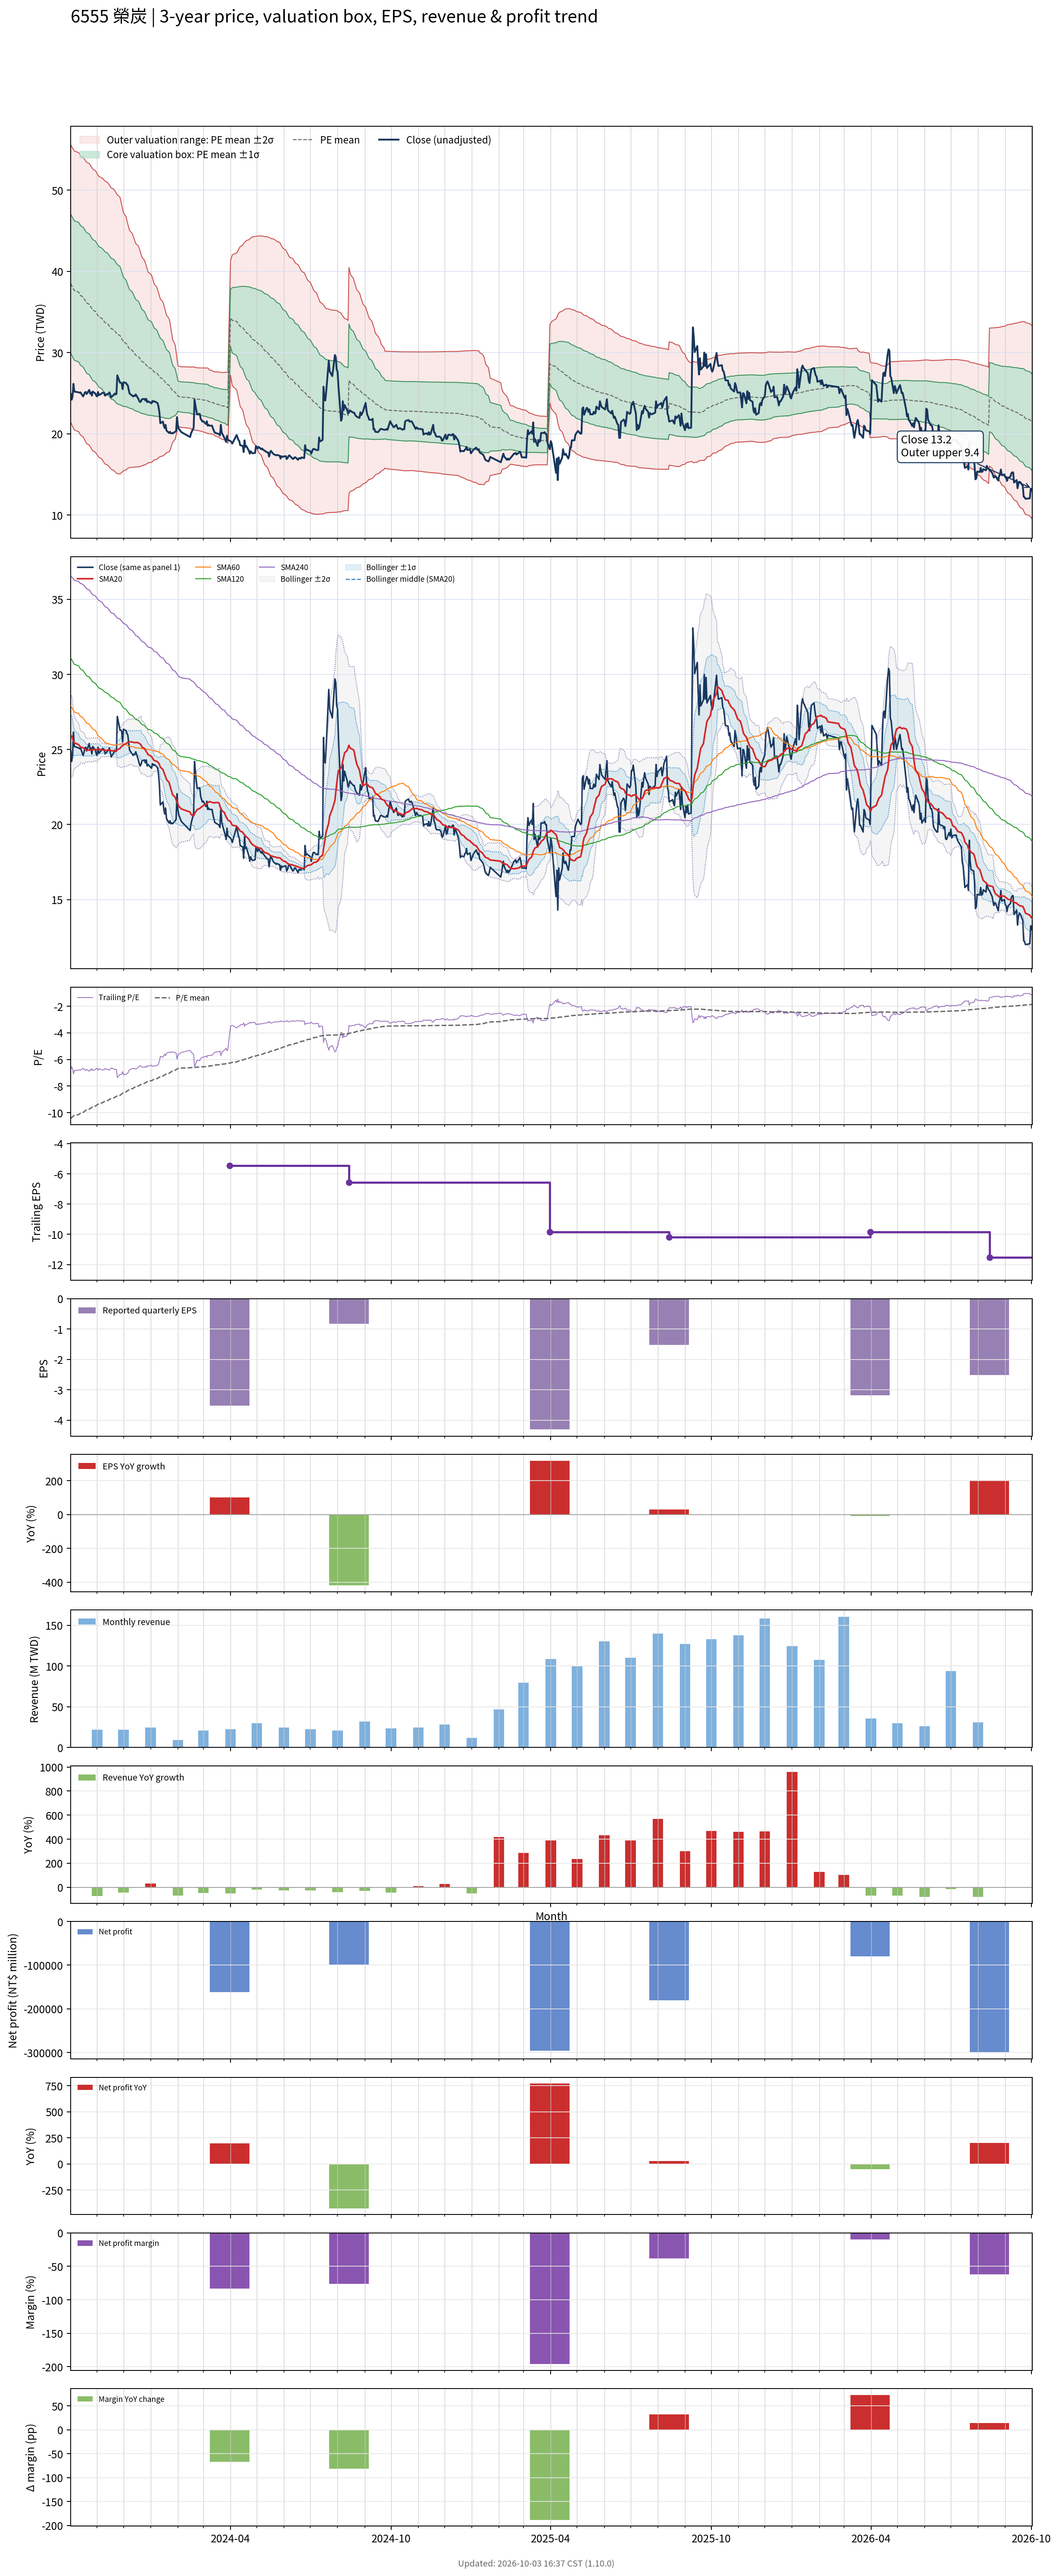

Source data for this figure (header and first rows):
# chart-version: skill-stock-dynamic-val…
date, close, available_date, period_end, eps, ttm_eps, pe, pe_mean, pe_std, price_m2, price_m1, price_mean, price_p1, price_p2, forward_eps, forward_pe, forward_pe_mean, forward_pe_std, forward_price_m2, forward_price_m1, forward_price_mean, forward_price_p1, forward_price_p2, sma20
2023-10-02, 24.9, 2023-08-14, 2023-06-30, -1.17, -3.69, -6.748, -10.43, 2.315, 55.56, 47.02, 38.48, 29.94, 21.39, , , , , , , , , , 25.94
2023-10-03, 24.2, 2023-08-14, 2023-06-30, -1.17, -3.69, -6.558, -10.36, 2.317, 55.35, 46.8, 38.25, 29.7, 21.15, , , , , , , , , , 25.9
2023-10-04, 24.6, 2023-08-14, 2023-06-30, -1.17, -3.69, -6.667, -10.31, 2.321, 55.16, 46.6, 38.03, 29.46, 20.9, , , , , , , , , , 25.72
2023-10-05, 26.15, 2023-08-14, 2023-06-30, -1.17, -3.69, -7.087, -10.25, 2.322, 54.97, 46.4, 37.83, 29.27, 20.7, , , , , , , , , , 25.57
2023-10-06, 25.2, 2023-08-14, 2023-06-30, -1.17, -3.69, -6.829, -10.2, 2.327, 54.81, 46.23, 37.64, 29.05, 20.47, , , , , , , , , , 25.44
2023-10-11, 25.1, 2023-08-14, 2023-06-30, -1.17, -3.69, -6.802, -10.15, 2.328, 54.62, 46.03, 37.44, 28.85, 20.25, , , , , , , , , , 25.32
2023-10-12, 25.05, 2023-08-14, 2023-06-30, -1.17, -3.69, -6.789, -10.09, 2.329, 54.42, 45.83, 37.23, 28.64, 20.05, , , , , , , , , , 25.24
2023-10-13, 25.1, 2023-08-14, 2023-06-30, -1.17, -3.69, -6.802, -10.04, 2.328, 54.21, 45.62, 37.03, 28.44, 19.85, , , , , , , , , , 25.16
2023-10-16, 24.6, 2023-08-14, 2023-06-30, -1.17, -3.69, -6.667, -9.983, 2.332, 54.05, 45.44, 36.84, 28.23, 19.62, , , , , , , , , , 25.11
2023-10-17, 24.8, 2023-08-14, 2023-06-30, -1.17, -3.69, -6.721, -9.932, 2.336, 53.89, 45.27, 36.65, 28.03, 19.41, , , , , , , , , , 25.07
2023-10-18, 25.1, 2023-08-14, 2023-06-30, -1.17, -3.69, -6.802, -9.883, 2.339, 53.73, 45.1, 36.47, 27.83, 19.2, , , , , , , , , , 25.03
2023-10-19, 25.15, 2023-08-14, 2023-06-30, -1.17, -3.69, -6.816, -9.835, 2.343, 53.58, 44.93, 36.29, 27.64, 19, , , , , , , , , , 24.98
2023-10-20, 24.9, 2023-08-14, 2023-06-30, -1.17, -3.69, -6.748, -9.786, 2.346, 53.43, 44.77, 36.11, 27.45, 18.8, , , , , , , , , , 24.95
2023-10-23, 25.4, 2023-08-14, 2023-06-30, -1.17, -3.69, -6.883, -9.74, 2.348, 53.27, 44.6, 35.94, 27.28, 18.61, , , , , , , , , , 24.96
2023-10-24, 24.95, 2023-08-14, 2023-06-30, -1.17, -3.69, -6.762, -9.692, 2.35, 53.11, 44.44, 35.76, 27.09, 18.42, , , , , , , , , , 24.97
2023-10-25, 25.1, 2023-08-14, 2023-06-30, -1.17, -3.69, -6.802, -9.644, 2.35, 52.93, 44.26, 35.59, 26.92, 18.24, , , , , , , , , , 24.98
2023-10-26, 24.7, 2023-08-14, 2023-06-30, -1.17, -3.69, -6.694, -9.597, 2.351, 52.76, 44.09, 35.41, 26.74, 18.06, , , , , , , , , , 24.96
2023-10-27, 25.2, 2023-08-14, 2023-06-30, -1.17, -3.69, -6.829, -9.55, 2.351, 52.59, 43.91, 35.24, 26.57, 17.89, , , , , , , , , , 24.98
2023-10-30, 24.95, 2023-08-14, 2023-06-30, -1.17, -3.69, -6.762, -9.503, 2.349, 52.4, 43.73, 35.07, 26.4, 17.73, , , , , , , , , , 25
2023-10-31, 24.7, 2023-08-14, 2023-06-30, -1.17, -3.69, -6.694, -9.455, 2.348, 52.22, 43.55, 34.89, 26.23, 17.57, , , , , , , , , , 24.99
2023-11-01, 24.6, 2023-08-14, 2023-06-30, -1.17, -3.69, -6.667, -9.409, 2.347, 52.04, 43.38, 34.72, 26.06, 17.4, , , , , , , , , , 24.98
2023-11-02, 25.15, 2023-08-14, 2023-06-30, -1.17, -3.69, -6.816, -9.364, 2.344, 51.85, 43.2, 34.55, 25.9, 17.25, , , , , , , , , , 25.02
2023-11-03, 24.75, 2023-08-14, 2023-06-30, -1.17, -3.69, -6.707, -9.319, 2.343, 51.68, 43.03, 34.39, 25.74, 17.09, , , , , , , , , , 25.03
2023-11-06, 24.95, 2023-08-14, 2023-06-30, -1.17, -3.69, -6.762, -9.277, 2.344, 51.53, 42.88, 34.23, 25.58, 16.94, , , , , , , , , , 24.97
2023-11-07, 25.05, 2023-08-14, 2023-06-30, -1.17, -3.69, -6.789, -9.243, 2.35, 51.45, 42.78, 34.11, 25.44, 16.76, , , , , , , , , , 24.96
2023-11-08, 25.05, 2023-08-14, 2023-06-30, -1.17, -3.69, -6.789, -9.207, 2.354, 51.35, 42.66, 33.97, 25.29, 16.6, , , , , , , , , , 24.96
2023-11-09, 25, 2023-08-14, 2023-06-30, -1.17, -3.69, -6.775, -9.168, 2.356, 51.22, 42.52, 33.83, 25.14, 16.45, , , , , , , , , , 24.96
2023-11-10, 24.7, 2023-08-14, 2023-06-30, -1.17, -3.69, -6.694, -9.132, 2.36, 51.12, 42.41, 33.7, 24.99, 16.28, , , , , , , , , , 24.94
2023-11-13, 24.9, 2023-08-14, 2023-06-30, -1.17, -3.69, -6.748, -9.089, 2.357, 50.93, 42.24, 33.54, 24.84, 16.15, , , , , , , , , , 24.95
2023-11-14, 24.95, 2023-08-14, 2023-06-30, -1.17, -3.69, -6.762, -9.049, 2.355, 50.77, 42.08, 33.39, 24.7, 16.01, , , , , , , , , , 24.96
2023-11-15, 25.1, 2023-08-14, 2023-06-30, -1.17, -3.69, -6.802, -9.01, 2.352, 50.6, 41.92, 33.25, 24.57, 15.89, , , , , , , , , , 24.96
2023-11-16, 24.8, 2023-08-14, 2023-06-30, -1.17, -3.69, -6.721, -8.97, 2.351, 50.45, 41.77, 33.1, 24.43, 15.75, , , , , , , , , , 24.95
2023-11-17, 24.5, 2023-08-14, 2023-06-30, -1.17, -3.69, -6.64, -8.929, 2.348, 50.28, 41.61, 32.95, 24.28, 15.62, , , , , , , , , , 24.93
2023-11-20, 24.8, 2023-08-14, 2023-06-30, -1.17, -3.69, -6.721, -8.89, 2.346, 50.12, 41.46, 32.81, 24.15, 15.49, , , , , , , , , , 24.89
2023-11-21, 24.95, 2023-08-14, 2023-06-30, -1.17, -3.69, -6.762, -8.851, 2.342, 49.94, 41.3, 32.66, 24.02, 15.38, , , , , , , , , , 24.89
2023-11-22, 24.85, 2023-08-14, 2023-06-30, -1.17, -3.69, -6.734, -8.812, 2.338, 49.77, 41.14, 32.52, 23.89, 15.27, , , , , , , , , , 24.88
2023-11-23, 24.9, 2023-08-14, 2023-06-30, -1.17, -3.69, -6.748, -8.774, 2.333, 49.6, 40.99, 32.38, 23.77, 15.16, , , , , , , , , , 24.89
2023-11-24, 27.2, 2023-08-14, 2023-06-30, -1.17, -3.69, -7.371, -8.741, 2.325, 49.41, 40.83, 32.25, 23.68, 15.1, , , , , , , , , , 24.99
2023-11-27, 26.3, 2023-08-14, 2023-06-30, -1.17, -3.69, -7.127, -8.699, 2.308, 49.14, 40.62, 32.1, 23.58, 15.06, , , , , , , , , , 25.06
2023-11-28, 26.3, 2023-08-14, 2023-06-30, -1.17, -3.69, -7.127, -8.646, 2.27, 48.65, 40.28, 31.9, 23.53, 15.15, , , , , , , , , , 25.14
2023-11-29, 26.2, 2023-08-14, 2023-06-30, -1.17, -3.69, -7.1, -8.593, 2.229, 48.16, 39.93, 31.71, 23.48, 15.25, , , , , , , , , , 25.22
2023-11-30, 25.5, 2023-08-14, 2023-06-30, -1.17, -3.69, -6.911, -8.54, 2.193, 47.7, 39.61, 31.51, 23.42, 15.33, , , , , , , , , , 25.24
2023-12-01, 26.35, 2023-08-14, 2023-06-30, -1.17, -3.69, -7.141, -8.488, 2.152, 47.2, 39.26, 31.32, 23.38, 15.44, , , , , , , , , , 25.32
2023-12-04, 26.25, 2023-08-14, 2023-06-30, -1.17, -3.69, -7.114, -8.438, 2.112, 46.72, 38.93, 31.14, 23.34, 15.55, , , , , , , , , , 25.38
2023-12-05, 26.05, 2023-08-14, 2023-06-30, -1.17, -3.69, -7.06, -8.387, 2.069, 46.22, 38.58, 30.95, 23.31, 15.67, , , , , , , , , , 25.43
2023-12-06, 25.95, 2023-08-14, 2023-06-30, -1.17, -3.69, -7.033, -8.34, 2.035, 45.79, 38.28, 30.77, 23.26, 15.76, , , , , , , , , , 25.48
2023-12-07, 25.4, 2023-08-14, 2023-06-30, -1.17, -3.69, -6.883, -8.294, 2.004, 45.4, 38, 30.6, 23.21, 15.81, , , , , , , , , , 25.5
2023-12-08, 24.95, 2023-08-14, 2023-06-30, -1.17, -3.69, -6.762, -8.248, 1.976, 45.02, 37.73, 30.44, 23.14, 15.85, , , , , , , , , , 25.51
2023-12-11, 24.7, 2023-08-14, 2023-06-30, -1.17, -3.69, -6.694, -8.204, 1.951, 44.68, 37.47, 30.27, 23.07, 15.87, , , , , , , , , , 25.5
2023-12-12, 24.6, 2023-08-14, 2023-06-30, -1.17, -3.69, -6.667, -8.162, 1.929, 44.35, 37.23, 30.12, 23, 15.88, , , , , , , , , , 25.48
2023-12-13, 24.7, 2023-08-14, 2023-06-30, -1.17, -3.69, -6.694, -8.121, 1.907, 44.04, 37, 29.97, 22.93, 15.89, , , , , , , , , , 25.46
2023-12-14, 24.65, 2023-08-14, 2023-06-30, -1.17, -3.69, -6.68, -8.08, 1.884, 43.72, 36.77, 29.81, 22.86, 15.91, , , , , , , , , , 25.45
2023-12-15, 24.85, 2023-08-14, 2023-06-30, -1.17, -3.69, -6.734, -8.04, 1.862, 43.41, 36.54, 29.67, 22.8, 15.93, , , , , , , , , , 25.47
2023-12-18, 24.3, 2023-08-14, 2023-06-30, -1.17, -3.69, -6.585, -8, 1.841, 43.11, 36.31, 29.52, 22.73, 15.93, , , , , , , , , , 25.45
2023-12-19, 24.05, 2023-08-14, 2023-06-30, -1.17, -3.69, -6.518, -7.96, 1.819, 42.8, 36.08, 29.37, 22.66, 15.95, , , , , , , , , , 25.4
2023-12-20, 23.9, 2023-08-14, 2023-06-30, -1.17, -3.69, -6.477, -7.92, 1.798, 42.5, 35.86, 29.22, 22.59, 15.95, , , , , , , , , , 25.36
2023-12-21, 24, 2023-08-14, 2023-06-30, -1.17, -3.69, -6.504, -7.876, 1.767, 42.1, 35.58, 29.06, 22.54, 16.02, , , , , , , , , , 25.31
2023-12-22, 24.25, 2023-08-14, 2023-06-30, -1.17, -3.69, -6.572, -7.834, 1.737, 41.73, 35.32, 28.91, 22.5, 16.08, , , , , , , , , , 25.16
2023-12-25, 24.3, 2023-08-14, 2023-06-30, -1.17, -3.69, -6.585, -7.792, 1.707, 41.35, 35.05, 28.75, 22.46, 16.16, , , , , , , , , , 25.06
... 670 more rows
